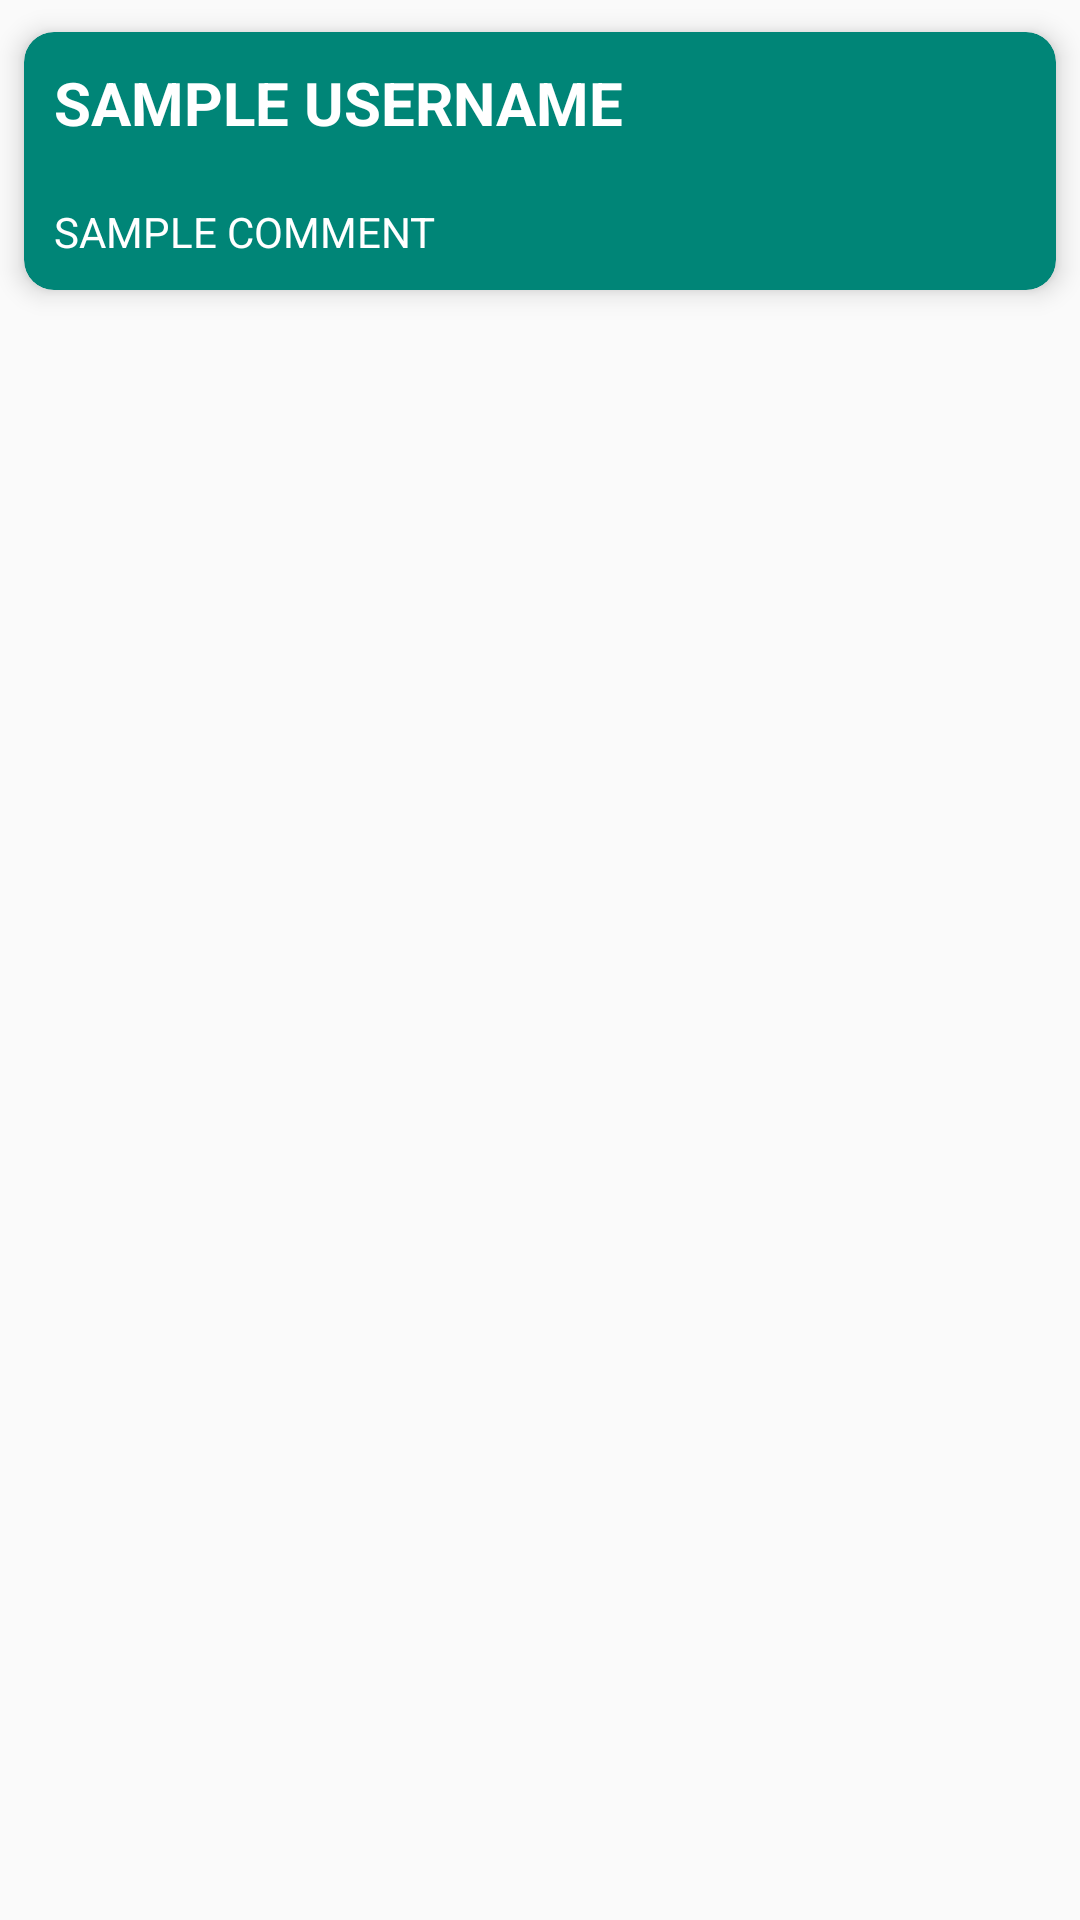

The Android layout XML behind this screen, and the referenced resources:
<!-- AndroidManifest.xml: application theme AppTheme -->
<!-- res/layout/comment_card.xml -->
<?xml version="1.0" encoding="utf-8"?>
<LinearLayout xmlns:android="http://schemas.android.com/apk/res/android"
    xmlns:tools="http://schemas.android.com/tools"
    android:orientation="vertical"
    android:layout_width="match_parent"
    android:layout_height="wrap_content">

    <android.support.v7.widget.CardView
        android:id="@+id/feed_card"
        xmlns:card_view="http://schemas.android.com/apk/res-auto"
        android:layout_width="match_parent"
        android:layout_height="wrap_content"
        card_view:cardBackgroundColor="@color/colorPrimary"
        card_view:cardCornerRadius="10dp"
        card_view:cardElevation="5dp"
        card_view:cardUseCompatPadding="true">

        <LinearLayout
            android:orientation="vertical"
            android:layout_width="match_parent"
            android:layout_height="match_parent">

            <TextView
                android:id="@+id/card_post_user_name"
                android:layout_width="wrap_content"
                android:layout_height="wrap_content"
                android:text="SAMPLE USERNAME"
                android:paddingTop="10sp"
                android:paddingLeft="10sp"
                android:textSize="20sp"

                android:textStyle="bold"
                android:textColor="@android:color/white"
                />

            <TextView
                android:id="@+id/card_post_comment"
                android:layout_width="match_parent"
                android:layout_height="wrap_content"
                android:textColor="@android:color/white"
                android:paddingTop="20sp"
                android:paddingBottom="10sp"
                android:paddingLeft="10sp"
                android:text="SAMPLE COMMENT"/>
            *

        </LinearLayout>
    </android.support.v7.widget.CardView>

</LinearLayout>
<!-- resources referenced by this layout -->
<resources>
  <color name="colorPrimary">#008577</color>
  <style name="AppTheme" parent="Theme.AppCompat.Light.DarkActionBar">
          
          <item name="colorPrimary">@color/colorPrimary</item>
          <item name="colorPrimaryDark">@color/colorPrimaryDark</item>
          <item name="colorAccent">@color/colorAccent</item>
      </style>
  <color name="colorPrimaryDark">#00574B</color>
  <color name="colorAccent">#D81B60</color>
</resources>
